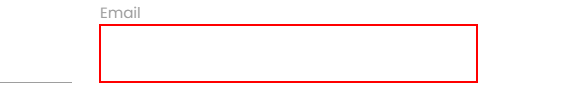
Task: selector demo Process
Workflow: Main

Step 1: type a value into the text box 'qGY1x' in window 'Rpa Challenge' (chrome.exe)
